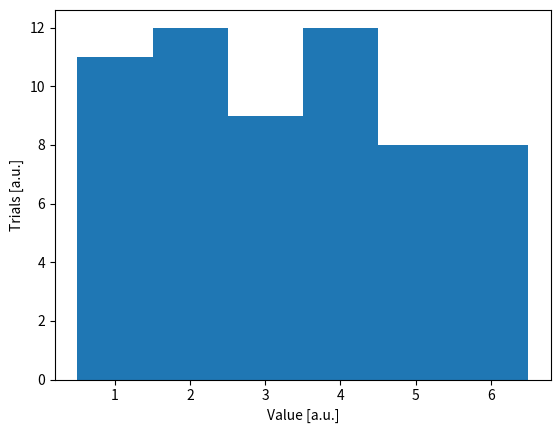

Recreate this plot in Python.
%matplotlib inline
import matplotlib.pyplot as plt
import numpy as np

def rollD6(nTimes):
    return np.random.randint(6, size=nTimes) + 1

# Roll the dice 60 times.
diceRolls = rollD6(60)

# And count the number of times each value occurred
values = np.bincount(diceRolls)
weights = np.arange(7)

print(diceRolls)
print(values, weights)

mean_v1 = np.sum(diceRolls) / len(diceRolls)
mean_v2 = np.sum(values*weights) / len(diceRolls)
mean_check = np.mean(diceRolls)

print("V1:    ", mean_v1)
print("V2:    ", mean_v2)
print("Check: ", mean_check)

values*weights

dataSample = np.random.uniform(low=0.5, high=6.5, size=60)
hist = plt.hist(dataSample, bins=np.linspace(0.5, 6.5, 7))
_ = plt.xlabel("Value [a.u.]")
_ = plt.ylabel("Trials [a.u.]")


# This grabs the bin values and bin edges from the hist data structure that matplotlib returned
values = hist[0]
edges = hist[1]
centers = (edges[0:-1] + edges[1:])/2.

print("Average bin content:  ", np.mean(values))
print("Average value:        ", np.mean(dataSample))
print("Average binned value: ", np.sum(values*centers) / len(dataSample))

# This is a cell to try out different binnings for summarize the data

